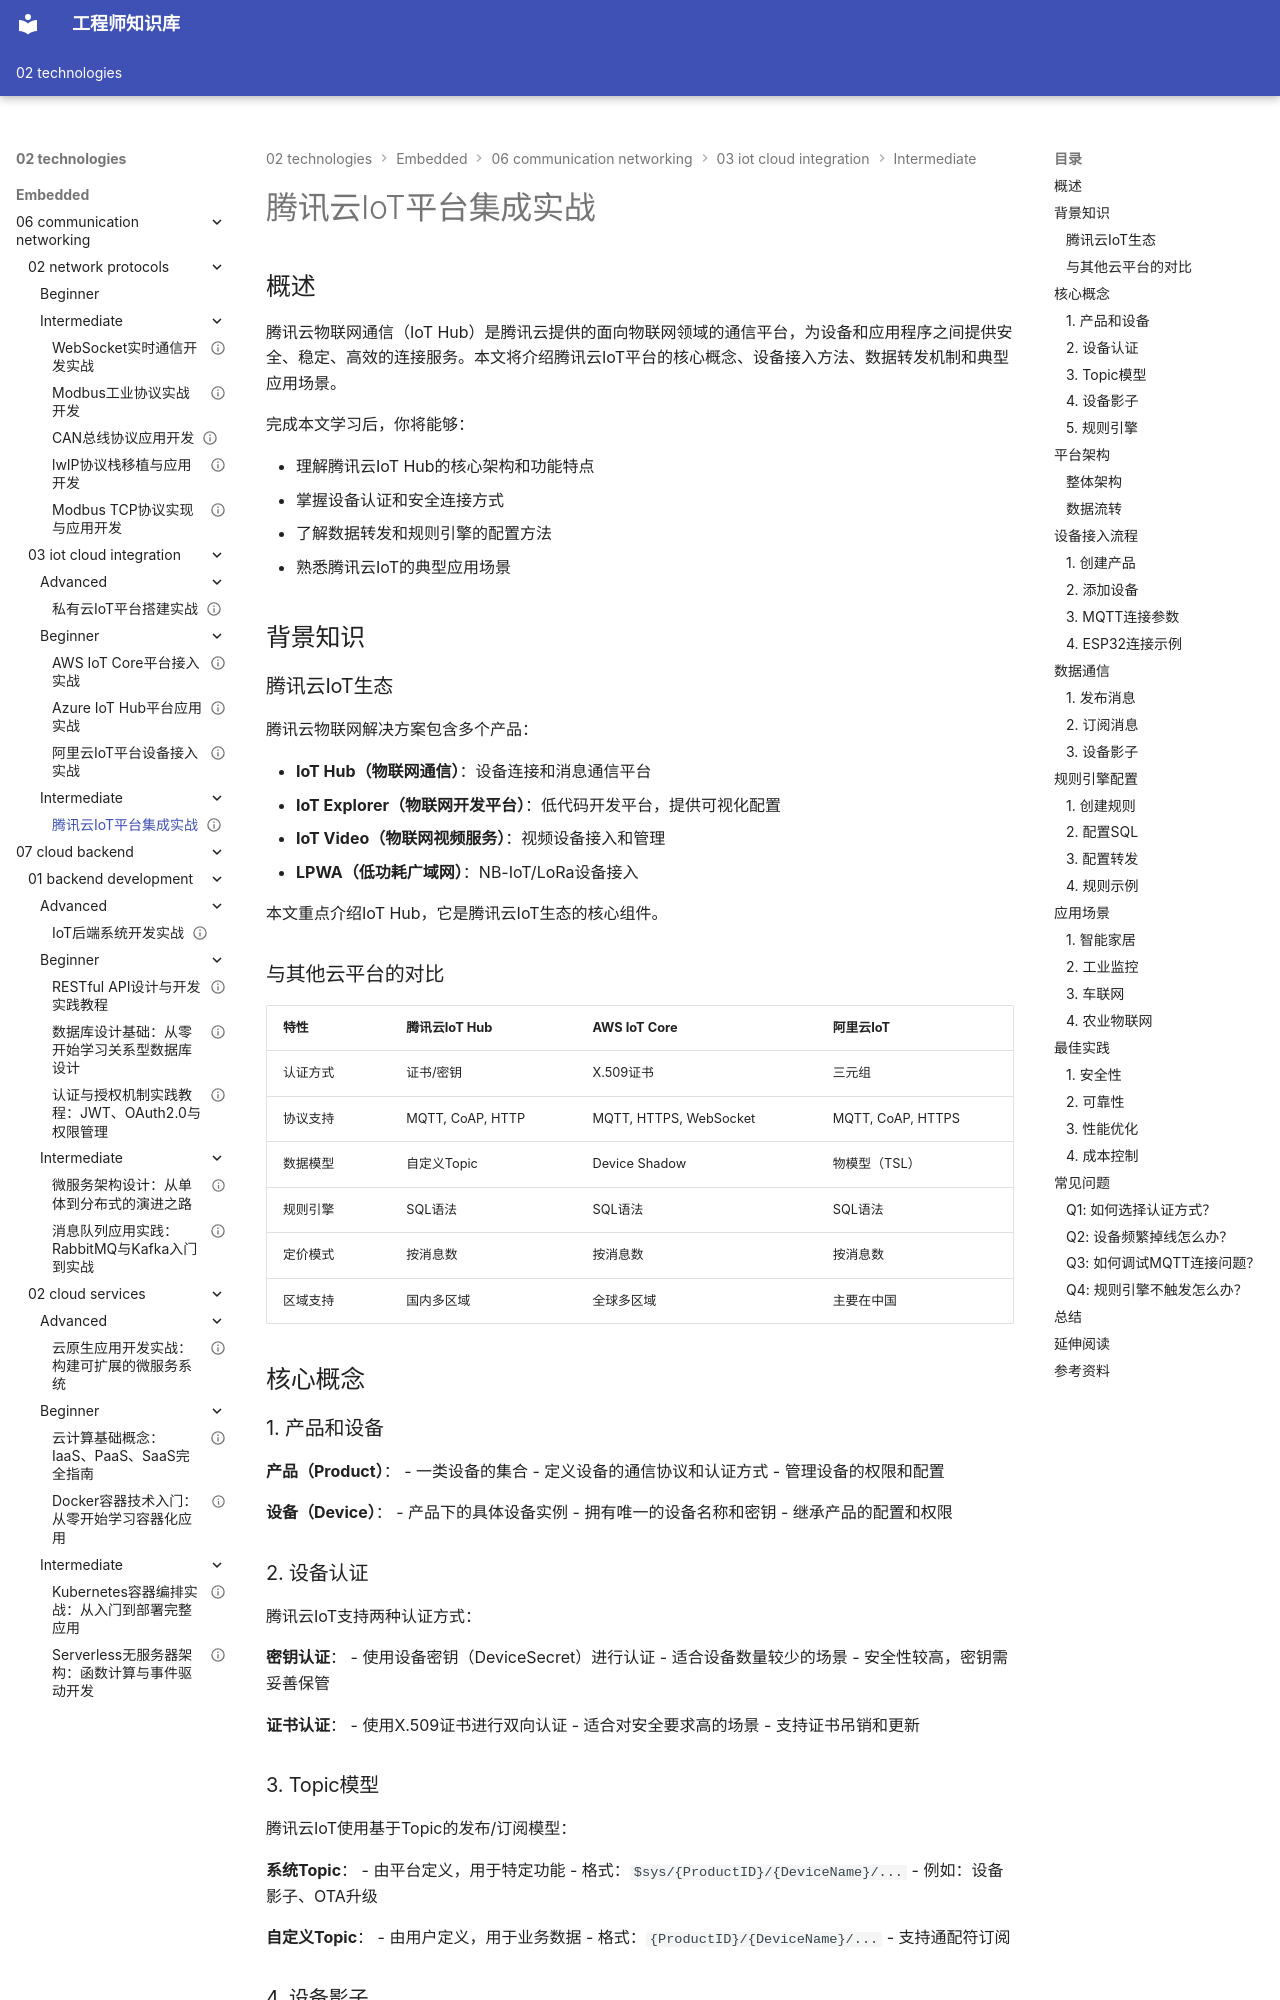

repository: Vuiora/knowledge-os · page: 02-technologies/embedded/06-communication-networking/03-iot-cloud-integration/intermediate/01-tencent-iot/index.html · generator: mkdocs

---
title: "腾讯云IoT平台集成实战"
description: "深入学习腾讯云物联网平台，掌握设备接入、数据转发、规则引擎和应用开发，实现ESP32设备与腾讯云的安全连接和数据交互"
slug: "tencent-iot-platform-integration"

# 分类信息
domain: "通信与网络"
module: "IoT平台与云集成"
content_type: "article"
skill_level: "intermediate"

# 标签和关联
tags:
  - 腾讯云IoT
  - 云平台
  - IoT集成
  - MQTT
  - 设备接入
  - ESP32
prerequisites:
  - "02-mqtt-protocol"
related_contents:
  - "01-aws-iot"
  - "02-azure-iot"
  - "03-aliyun-iot"

# 学习信息
estimated_time: 50
difficulty_score: 3

# 作者和版本
author: "嵌入式知识平台"
author_id: ""
created_at: "2026-03-08"
updated_at: "2026-03-08"
version: "1.0"

# 语言和本地化
language: "zh-CN"
translations: []

# 状态和可见性
status: "draft"
is_featured: false
is_premium: false

# SEO和元数据
keywords:
  - 腾讯云IoT
  - 物联网平台
  - 设备接入
  - 数据转发
  - 规则引擎
cover_image: ""
---

# 腾讯云IoT平台集成实战

## 概述

腾讯云物联网通信（IoT Hub）是腾讯云提供的面向物联网领域的通信平台，为设备和应用程序之间提供安全、稳定、高效的连接服务。本文将介绍腾讯云IoT平台的核心概念、设备接入方法、数据转发机制和典型应用场景。

完成本文学习后，你将能够：

- 理解腾讯云IoT Hub的核心架构和功能特点
- 掌握设备认证和安全连接方式
- 了解数据转发和规则引擎的配置方法
- 熟悉腾讯云IoT的典型应用场景

## 背景知识

### 腾讯云IoT生态

腾讯云物联网解决方案包含多个产品：

- **IoT Hub（物联网通信）**：设备连接和消息通信平台
- **IoT Explorer（物联网开发平台）**：低代码开发平台，提供可视化配置
- **IoT Video（物联网视频服务）**：视频设备接入和管理
- **LPWA（低功耗广域网）**：NB-IoT/LoRa设备接入

本文重点介绍IoT Hub，它是腾讯云IoT生态的核心组件。

### 与其他云平台的对比

| 特性 | 腾讯云IoT Hub | AWS IoT Core | 阿里云IoT |
|------|---------------|--------------|-----------|
| 认证方式 | 证书/密钥 | X.509证书 | 三元组 |
| 协议支持 | MQTT, CoAP, HTTP | MQTT, HTTPS, WebSocket | MQTT, CoAP, HTTPS |
| 数据模型 | 自定义Topic | Device Shadow | 物模型（TSL） |
| 规则引擎 | SQL语法 | SQL语法 | SQL语法 |
| 定价模式 | 按消息数 | 按消息数 | 按消息数 |
| 区域支持 | 国内多区域 | 全球多区域 | 主要在中国 |

## 核心概念

### 1. 产品和设备

**产品（Product）**：
- 一类设备的集合
- 定义设备的通信协议和认证方式
- 管理设备的权限和配置

**设备（Device）**：
- 产品下的具体设备实例
- 拥有唯一的设备名称和密钥
- 继承产品的配置和权限
